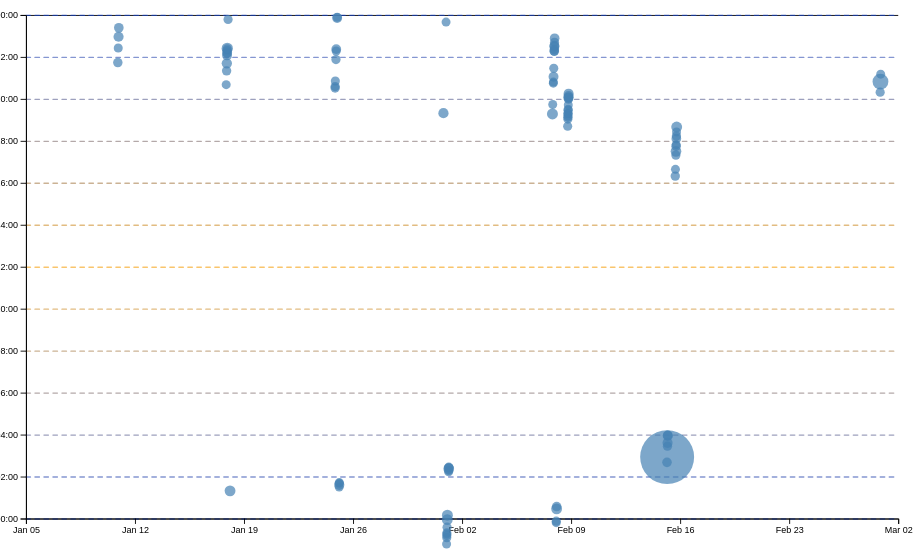
D3 v7 page, settled after 480 driven frames (8 s of simulated time); the page loaded 1 data file(s).


// ── ../global.js
console.log('IT’S ALIVE!');

function $$(selector, context = document) {
  return Array.from(context.querySelectorAll(selector));
}

// Navigation links logic
const navLinks = $$("nav a");
let currentLink = navLinks.find(
  (a) => a.host === location.host && a.pathname === location.pathname
);

currentLink?.classList.add("current");

const pages = [
  { url: '', title: 'Home' },
  { url: 'projects/', title: 'Projects' },
  { url: 'contact/', title: 'Contact' },
  { url: 'resume/', title: 'Resume' },
  { url: 'meta/', title: 'Meta' },
  { url: 'https://github.com/scottbenninger', title: 'GitHub' },
];

const ARE_WE_HOME = document.documentElement.classList.contains('home');

const nav = document.createElement('nav');
document.body.prepend(nav);

for (let p of pages) {
  let url = p.url;
  let title = p.title;
  url = !ARE_WE_HOME && !url.startsWith('http') ? '../' + url : url;
  let a = document.createElement('a');
  a.href = url;
  a.textContent = title;
  if (a.host === location.host && a.pathname === location.pathname) {
    a.classList.add('current');
  }
  if (a.host !== location.host) {
    a.target = '_blank';
  }
  nav.append(a);
}

// Add the theme switcher dropdown to the page
document.body.insertAdjacentHTML(
  'afterbegin',
  `
    <label class="color-scheme">
      Theme:
      <select id="theme-switcher">
        <option value="light dark">Automatic</option>
        <option value="light">Light</option>
        <option value="dark">Dark</option>
      </select>
    </label>
  `
);

const themeSwitcher = document.querySelector('#theme-switcher');

function setColorScheme(colorScheme) {
  document.documentElement.style.setProperty('color-scheme', colorScheme);
  localStorage.colorScheme = colorScheme;
}

if ('colorScheme' in localStorage) {
  const savedColorScheme = localStorage.colorScheme; 
  setColorScheme(savedColorScheme); 
  themeSwitcher.value = savedColorScheme; 
}

themeSwitcher.addEventListener('input', (event) => {
  const selectedColorScheme = event.target.value; 
  setColorScheme(selectedColorScheme); 
});

export async function fetchJSON(url) {
  try {
    const response = await fetch(url);
    if (!response.ok) {
      throw new Error(`Failed to fetch projects: ${response.statusText}`);
    }
    return await response.json();
  } catch (error) {
    console.error("Error fetching or parsing JSON data:", error);
  }
}

export function renderProjects(projects, containerElement, headingLevel = 'h2') {
  if (!containerElement || !(containerElement instanceof HTMLElement)) {
    console.error("Invalid container element provided");
    return;
  }

  containerElement.innerHTML = '';

  projects.forEach(project => {
    const article = document.createElement('article');

    const title = project.title || "Untitled Project";
    const image = project.image || "https://via.placeholder.com/200"; // Placeholder if no image
    const description = project.description || "No description available.";
    const year = project.year || "Unknown Year"; // Ensure the year is displayed

    const validHeadingLevels = ['h1', 'h2', 'h3', 'h4', 'h5', 'h6'];
    const headingTag = validHeadingLevels.includes(headingLevel) ? headingLevel : 'h2';

    article.innerHTML = `
      <${headingTag}>${title}</${headingTag}>
      <img src="${image}" alt="${title}" style="width:200px; height:auto;">
      <div>
        <p>${description}</p>
        <p class="project-year">${year}</p> <!-- Wrapped under description -->
      </div>
    `;

    containerElement.appendChild(article);
  });
}

export async function fetchGitHubData(username) {
  try {
    return await fetchJSON(`https://api.github.com/users/${username}`);
  } catch (error) {
    console.error("Error fetching GitHub data:", error);
  }
}

// ── main.js
let data = [];
let xScale, yScale;
let brushSelection = null;
let commitProgress = 100;
let timeScale;
let commitMaxTime;
let filteredCommits = [];
let filteredLines = [];
let files = [];

async function loadData() {
  data = await d3.csv('loc.csv', (row) => ({
    ...row,
    line: Number(row.line),
    depth: Number(row.depth),
    length: Number(row.length),
    date: new Date(row.date + 'T00:00' + row.timezone),
    datetime: new Date(row.datetime),
  }));
  processCommits();
  displayStats();
}

document.addEventListener('DOMContentLoaded', async () => {
  await loadData();
  createScatterplot();
  createFilteringUI();
});

let commits = d3.groups(data, (d) => d.commit);

function processCommits() {
  commits = d3
    .groups(data, (d) => d.commit)
    .map(([commit, lines]) => {
      let first = lines[0];
      let { author, date, time, timezone, datetime } = first;

      const ret = {
        id: commit,
        url: 'https://github.com/scottbenninger/portfolio/commit/' + commit,
        author,
        date,
        time,
        timezone,
        datetime,
        hourFrac: datetime.getHours() + datetime.getMinutes() / 60,
        totalLines: lines.length,
      };

      // Example of how you'd store the lines if you want them later
      Object.defineProperty(ret, 'lines', {
        value: lines,
        configurable: true,
        writable: true,
        enumerable: true,
      });

      return ret;
    });
}

function displayStats() {
  // Process commits first
  processCommits();

  // Select the stats container and create a definition list (`dl`)
  const dl = d3.select('#stats').append('dl').attr('class', 'stats');

  // Function to append dt (label) and dd (value) pairs
  function addStat(label, value) {
    dl.append('dt').html(label);
    dl.append('dd').text(value);
  }

  // Add stats
  addStat('TOTAL COMMITS', commits.length);
  addStat('FILES', d3.rollups(data, (v) => v.length, (d) => d.file).length);
  addStat('TOTAL <abbr title="Lines of Code">LOC</abbr>', data.length);
  addStat(
    'MOST PRODUCTIVE <abbr title="Time of Day">TOD</abbr>',
    (() => {
      let mostProductiveHour = d3
        .rollups(
          commits,
          (v) => d3.sum(v, (d) => d.totalLines),
          (d) => Math.floor(d.hourFrac)
        )
        .sort((a, b) => b[1] - a[1])[0][0];
      let period = mostProductiveHour >= 12 ? 'PM' : 'AM';
      let hour = mostProductiveHour % 12 || 12; // Convert to 12-hour format
      return `${hour} ${period}`;
    })()
  );
  addStat('LONGEST LINE', d3.max(data, (d) => d.length));
  addStat(
    'LONGEST FILE',
    d3.max(d3.rollups(data, (v) => v.length, (d) => d.file), (d) => d[1])
  );
}

// Step 2
function createScatterplot() {
  const width = 1000;
  const height = 600;

  const sortedCommits = d3.sort(commits, (d) => -d.totalLines);
  const svg = d3
    .select('#chart')
    .append('svg')
    .attr('viewBox', `0 0 ${width} ${height}`)
    .style('overflow', 'visible');

  xScale = d3
    .scaleTime()
    .domain(d3.extent(commits, (d) => d.datetime))
    .range([0, width])
    .nice();

  yScale = d3.scaleLinear().domain([0, 24]).range([height, 0]);

  const dots = svg.append('g').attr('class', 'dots');
  const [minLines, maxLines] = d3.extent(commits, (d) => d.totalLines);
  const rScale = d3
    .scaleSqrt()
    .domain([minLines, maxLines])
    .range([5, 30]); // adjust based on experimentation

  dots
    .selectAll('circle')
    .data(sortedCommits)
    .join('circle')
    .attr('cx', (d) => xScale(d.datetime))
    .attr('cy', (d) => yScale(d.hourFrac))
    .attr('r', (d) => rScale(d.totalLines))
    .attr('fill', 'steelblue')
    .style('fill-opacity', 0.7)
    // Highlight commit on hover and show tooltip
    .on('mouseenter', (event, commit) => {
      d3.select(event.currentTarget)
        .classed('selected', isCommitSelected(commit))
        .style('fill-opacity', 1);
      updateTooltipContent(commit);
      updateTooltipVisibility(true);
      updateTooltipPosition(event);
    })
    .on('mouseleave', (event, commit) => {
      d3.select(event.currentTarget)
        .classed('selected', isCommitSelected(commit))
        .style('fill-opacity', 0.7);
      updateTooltipContent({});
      updateTooltipVisibility(false);
    });

  // 2.2
  const margin = { top: 10, right: 10, bottom: 30, left: 20 };

  const usableArea = {
    top: margin.top,
    right: width - margin.right,
    bottom: height - margin.bottom,
    left: margin.left,
    width: width - margin.left - margin.right,
    height: height - margin.top - margin.bottom,
  };

  // Update scales with new ranges
  xScale.range([usableArea.left, usableArea.right]);
  yScale.range([usableArea.bottom, usableArea.top]);

  const gridlines = svg
    .append('g')
    .attr('class', 'gridlines')
    .attr('transform', `translate(${usableArea.left}, 0)`);

  // Create gridlines as an axis with no labels and full-width ticks
  gridlines.call(d3.axisLeft(yScale).tickFormat('').tickSize(-usableArea.width));

  const colorScale = d3
    .scaleLinear()
    .domain([0, 12, 24]) // Midnight (0) -> Noon (12) -> Midnight (24)
    .range(['#0f42d4', '#F59E0B', '#0f42d4']); // Dark Blue -> Orange -> Dark Blue

  // Select all gridline elements and apply dynamic colors
  gridlines
    .selectAll('line')
    .attr('stroke', (d) => colorScale(d))
    .attr('stroke-opacity', 0.6)
    .attr('stroke-width', 1.5);

  // Create the axes
  const xAxis = d3.axisBottom(xScale);
  const yAxis = d3
    .axisLeft(yScale)
    .tickFormat((d) => String(d % 24).padStart(2, '0') + ':00');

  // Add X axis
  svg
    .append('g')
    .attr('class', 'x-axis')
    .attr('transform', `translate(0, ${usableArea.bottom})`)
    .call(xAxis);

  // Add Y axis
  svg
    .append('g')
    .attr('transform', `translate(${usableArea.left}, 0)`)
    .call(yAxis);

  brushSelector();
}

// Step 3
function updateTooltipContent(commit) {
  const link = document.getElementById('commit-link');
  const date = document.getElementById('commit-date');
  const time = document.getElementById('commit-time');
  const lines = document.getElementById('commit-lines');

  if (Object.keys(commit).length === 0) return;

  link.href = commit.url;
  link.textContent = commit.id;
  date.textContent = commit.datetime?.toLocaleString('en', {
    dateStyle: 'full',
  });
  time.textContent = commit.time;
  lines.textContent = commit.totalLines;
}

// 3.3
function updateTooltipVisibility(isVisible) {
  const tooltip = document.getElementById('commit-tooltip');
  tooltip.hidden = !isVisible;
}

function updateTooltipPosition(event) {
  const tooltip = document.getElementById('commit-tooltip');
  tooltip.style.left = `${event.clientX}px`;
  tooltip.style.top = `${event.clientY}px`;
}

// Step 5
function brushSelector() {
  const svg = d3.select('svg');

  // Create the brush
  const brush = d3.brush().on('start brush end', brushed);

  svg.call(brush);

  // Raise dots and everything after overlay
  d3.selectAll('.dots, .overlay ~ *').raise();
}

function brushed(event) {
  brushSelection = event.selection;
  updateSelection();
  const selectedCommits = brushSelection
    ? filteredCommits.filter(isCommitSelected)
    : [];

  // Continue as before...
  updateSelectionCount(selectedCommits);
  updateLanguageBreakdown(selectedCommits);
}

function isCommitSelected(commit) {
  if (!brushSelection) return false;

  const min = { x: brushSelection[0][0], y: brushSelection[0][1] };
  const max = { x: brushSelection[1][0], y: brushSelection[1][1] };

  // Use commit.datetime since that's how we plot on xScale
  const x = xScale(commit.datetime);
  const y = yScale(commit.hourFrac);

  return x >= min.x && x <= max.x && y >= min.y && y <= max.y;
}

function updateSelection() {
  // Update visual state of dots based on selection
  d3.selectAll('circle').classed('selected', (d) => isCommitSelected(d));
}

function updateSelectionCount() {
  const selectedCommits = brushSelection ? filteredCommits.filter(isCommitSelected) : [];

  const countElement = document.getElementById('selection-count');
  countElement.textContent = `${
    selectedCommits.length || 'No'
  } commits selected`;

  return selectedCommits;
}

function updateLanguageBreakdown(selectedCommits) {
  const container = document.getElementById('language-breakdown');

  if (!selectedCommits || selectedCommits.length === 0) {
    container.innerHTML = '';
    return;
  }

  const selectedLines = filteredLines.filter((d) =>
    selectedCommits.some((commit) => commit.id === d.commit)
  );

  const breakdown = d3.rollup(
    selectedLines,
    (v) => v.length,
    (d) => d.type
  );

  container.innerHTML = '';

  for (const [language, count] of breakdown) {
    const proportion = count / selectedLines.length;
    const formatted = d3.format('.1~%')(proportion);

    container.innerHTML += `
      <dt>${language}</dt>
      <dd>${count} lines (${formatted})</dd>
    `;
  }

  return breakdown;
}

// Updated function for filtering UI
function createFilteringUI() {
  // 1) Define the time scale domain (earliest to latest commit datetimes),
  //    mapping it to [0, 100].
  timeScale = d3.scaleTime()
    .domain(d3.extent(commits, (d) => d.datetime))
    .range([0, 100]);

  // 2) Grab references to the slider and the text display
  const commitProgressInput = document.getElementById('commit-progress');
  const selectedTimeText = document.getElementById('selectedTime');

  // 3) Initialize the slider position
  commitProgressInput.value = commitProgress;

  // 4) Listen for slider changes
  commitProgressInput.addEventListener('input', () => {
    commitProgress = +commitProgressInput.value;

    // Convert the slider value (0–100) back into a Date
    const selectedTime = timeScale.invert(commitProgress);

    // Display the date/time in the <span>
    selectedTimeText.textContent = selectedTime?.toLocaleString('en', {
      dateStyle: 'long',
      timeStyle: 'short',
    });

    // (a) Set commitMaxTime
    commitMaxTime = selectedTime;

    // (b) Filter commits and lines by commitMaxTime
    filteredCommits = commits.filter((d) => d.datetime <= commitMaxTime);
    filteredLines = data.filter((d) => d.datetime <= commitMaxTime);

    // (c) Update the x-scale domain based on filteredCommits
    xScale.domain(d3.extent(filteredCommits, (d) => d.datetime)).nice();

    // (d) Redraw or update your chart (re-bind data, re-render dots, etc.)
    updateScatterplot();

    // (e) Recompute summary stats based on filtered data
    updateStats();
    
    // (f) Update file visualization
    updateFileVisualization();
  });

  // 5) Trigger one update so the display shows immediately
  commitProgressInput.dispatchEvent(new Event('input'));
}

// New function to update the scatterplot based on filtered data
function updateScatterplot() {
  const svg = d3.select('svg');
  const dots = svg.select('.dots');
  
  // Sort commits by totalLines (largest first)
  const sortedCommits = d3.sort(filteredCommits, (d) => -d.totalLines);
  
  // Update the radius scale
  const [minLines, maxLines] = d3.extent(filteredCommits, (d) => d.totalLines);
  const rScale = d3
    .scaleSqrt()
    .domain([minLines, maxLines])
    .range([5, 30]);
  
  // Update x-axis
  svg.select('.x-axis').call(d3.axisBottom(xScale));
  
  // Update circles with filtered data
  dots.selectAll('circle')
    .data(sortedCommits, d => d.id)
    .join(
      enter => enter
        .append('circle')
        .attr('cx', (d) => xScale(d.datetime))
        .attr('cy', (d) => yScale(d.hourFrac))
        .attr('r', (d) => rScale(d.totalLines))
        .attr('fill', 'steelblue')
        .style('fill-opacity', 0.7)
        .on('mouseenter', (event, commit) => {
          d3.select(event.currentTarget)
            .classed('selected', isCommitSelected(commit))
            .style('fill-opacity', 1);
          updateTooltipContent(commit);
          updateTooltipVisibility(true);
          updateTooltipPosition(event);
        })
        .on('mouseleave', (event, commit) => {
          d3.select(event.currentTarget)
            .classed('selected', isCommitSelected(commit))
            .style('fill-opacity', 0.7);
          updateTooltipContent({});
          updateTooltipVisibility(false);
        }),
      update => update
        .attr('cx', (d) => xScale(d.datetime))
        .attr('r', (d) => rScale(d.totalLines)),
      exit => exit.remove()
    );
}

// New function to update stats using filtered data
function updateStats() {
  const statsContainer = d3.select('#stats');
  
  // Clear existing stats
  statsContainer.html('');
  
  // Create a new definition list
  const dl = statsContainer.append('dl').attr('class', 'stats');
  
  // Function to append dt (label) and dd (value) pairs
  function addStat(label, value) {
    dl.append('dt').html(label);
    dl.append('dd').text(value);
  }
  
  // Add stats using filtered data
  addStat('COMMITS', filteredCommits.length);
  addStat('FILES', d3.rollups(filteredLines, (v) => v.length, (d) => d.file).length);
  addStat('TOTAL LOC', filteredLines.length);
  addStat(
    'MOST PRODUCTIVE <abbr title="Time of Day">TOD</abbr>',
    (() => {
      let mostProductiveHour = d3
        .rollups(
          filteredCommits,
          (v) => d3.sum(v, (d) => d.totalLines),
          (d) => Math.floor(d.hourFrac)
        )
        .sort((a, b) => b[1] - a[1])[0][0];
      let period = mostProductiveHour >= 12 ? 'PM' : 'AM';
      let hour = mostProductiveHour % 12 || 12; // Convert to 12-hour format
      return `${hour} ${period}`;
    })()
  );
  addStat('LONGEST LINE', d3.max(filteredLines, (d) => d.length));
  addStat(
    'LONGEST FILE',
    d3.max(d3.rollups(filteredLines, (v) => v.length, (d) => d.file), (d) => d[1])
  );
}

// Updated function for file visualization with unit visualization
function updateFileVisualization() {
  let fileTypeColors = d3.scaleOrdinal(d3.schemeTableau10);
  // Get file information from the filtered lines
  files = d3
    .groups(filteredLines, (d) => d.file)
    .map(([name, lines]) => {
      return { name, lines };
    });
  
  // Sort files by number of lines in descending order
  files = d3.sort(files, d => -d.lines.length);
  
  // Select and clear the files container
  d3.select('.files').selectAll('div').remove();
  
  // Create a container for file information if it doesn't exist
  let filesContainer = d3.select('#files-container');
  if (filesContainer.empty()) {
    filesContainer = d3.select('body').append('div').attr('id', 'files-container');
  }
  
  // Create dl element with class "files" if it doesn't exist
  let filesList = filesContainer.select('dl.files');
  if (filesList.empty()) {
    filesList = filesContainer.append('dl').attr('class', 'files');
  } else {
    // Clear existing content
    filesList.html('');
  }
  
  // For each file, create a div containing dt (filename) and dd (line count)
  const fileEntries = filesList.selectAll('div')
    .data(files)
    .enter()
    .append('div');
    
  fileEntries.append('dt')
    .append('code')
    .text(d => d.name);
    
  // Update: Replace single dd with a dd containing divs for each line
  fileEntries.append('dd')
    .selectAll('div')
    .data(d => d.lines)
    .join('div')
    .attr('class', 'line')
    .style('background', d => fileTypeColors(d.type));
    
  // Display the total lines count using a <dt> with a <small> element
  fileEntries.select('dt')
    .append('small')
    .style('display', 'block')
    .html(d => `${d.lines.length} lines`);
}

### data: loc.csv
file, line, type, commit, author, date, time, timezone, datetime, depth, length
style.css, 1, css, 0e5e0b5d, scottbenninger, 2025-01-17, 13:48:20, -08:00, 2025-01-17T13:48:20-08:00, 0, 17
style.css, 2, css, 0e5e0b5d, scottbenninger, 2025-01-17, 13:48:20, -08:00, 2025-01-17T13:48:20-08:00, 0, 6
style.css, 3, css, 5c834a0d, scottbenninger, 2025-01-17, 18:26:32, -08:00, 2025-01-17T18:26:32-08:00, 0, 32
style.css, 4, css, e960af94, scottbenninger, 2025-01-24, 15:28:11, -08:00, 2025-01-24T15:28:11-08:00, 0, 40
style.css, 5, css, e960af94, scottbenninger, 2025-01-24, 15:28:11, -08:00, 2025-01-24T15:28:11-08:00, 0, 24
style.css, 6, css, 0e5e0b5d, scottbenninger, 2025-01-17, 13:48:20, -08:00, 2025-01-17T13:48:20-08:00, 0, 0
style.css, 7, css, 0e5e0b5d, scottbenninger, 2025-01-17, 13:48:20, -08:00, 2025-01-17T13:48:20-08:00, 0, 0
style.css, 8, css, 0e5e0b5d, scottbenninger, 2025-01-17, 13:48:20, -08:00, 2025-01-17T13:48:20-08:00, 0, 5
style.css, 9, css, 5c834a0d, scottbenninger, 2025-01-17, 18:26:32, -08:00, 2025-01-17T18:26:32-08:00, 0, 33
style.css, 10, css, 0e5e0b5d, scottbenninger, 2025-01-17, 13:48:20, -08:00, 2025-01-17T13:48:20-08:00, 0, 0
style.css, 11, css, 0e5e0b5d, scottbenninger, 2025-01-17, 13:48:20, -08:00, 2025-01-17T13:48:20-08:00, 0, 0
style.css, 12, css, b6ba8ab4, scottbenninger, 2025-01-17, 13:27:53, -08:00, 2025-01-17T13:27:53-08:00, 0, 20
style.css, 13, css, b6ba8ab4, scottbenninger, 2025-01-17, 13:27:53, -08:00, 2025-01-17T13:27:53-08:00, 0, 5
style.css, 14, css, b6ba8ab4, scottbenninger, 2025-01-17, 13:27:53, -08:00, 2025-01-17T13:27:53-08:00, 0, 24
style.css, 15, css, 5c834a0d, scottbenninger, 2025-01-17, 18:26:32, -08:00, 2025-01-17T18:26:32-08:00, 0, 16
style.css, 16, css, 5c834a0d, scottbenninger, 2025-01-17, 18:26:32, -08:00, 2025-01-17T18:26:32-08:00, 0, 43
style.css, 17, css, 5c834a0d, scottbenninger, 2025-01-17, 18:26:32, -08:00, 2025-01-17T18:26:32-08:00, 0, 19
style.css, 18, css, e960af94, scottbenninger, 2025-01-24, 15:28:11, -08:00, 2025-01-24T15:28:11-08:00, 0, 24
style.css, 19, css, e960af94, scottbenninger, 2025-01-24, 15:28:11, -08:00, 2025-01-24T15:28:11-08:00, 0, 17
style.css, 20, css, b6ba8ab4, scottbenninger, 2025-01-17, 13:27:53, -08:00, 2025-01-17T13:27:53-08:00, 0, 0
style.css, 21, css, b6ba8ab4, scottbenninger, 2025-01-17, 13:27:53, -08:00, 2025-01-17T13:27:53-08:00, 0, 0
style.css, 22, css, b6ba8ab4, scottbenninger, 2025-01-17, 13:27:53, -08:00, 2025-01-17T13:27:53-08:00, 0, 23
style.css, 23, css, b6ba8ab4, scottbenninger, 2025-01-17, 13:27:53, -08:00, 2025-01-17T13:27:53-08:00, 0, 4
style.css, 24, css, 5c834a0d, scottbenninger, 2025-01-17, 18:26:32, -08:00, 2025-01-17T18:26:32-08:00, 0, 13
style.css, 25, css, 5c834a0d, scottbenninger, 2025-01-17, 18:26:32, -08:00, 2025-01-17T18:26:32-08:00, 0, 29
style.css, 26, css, e960af94, scottbenninger, 2025-01-24, 15:28:11, -08:00, 2025-01-24T15:28:11-08:00, 0, 44
style.css, 27, css, 5c834a0d, scottbenninger, 2025-01-17, 18:26:32, -08:00, 2025-01-17T18:26:32-08:00, 0, 18
style.css, 28, css, 5c834a0d, scottbenninger, 2025-01-17, 18:26:32, -08:00, 2025-01-17T18:26:32-08:00, 0, 16
style.css, 29, css, 0e5e0b5d, scottbenninger, 2025-01-17, 13:48:20, -08:00, 2025-01-17T13:48:20-08:00, 0, 0
style.css, 30, css, 0e5e0b5d, scottbenninger, 2025-01-17, 13:48:20, -08:00, 2025-01-17T13:48:20-08:00, 0, 0
style.css, 31, css, 0e5e0b5d, scottbenninger, 2025-01-17, 13:48:20, -08:00, 2025-01-17T13:48:20-08:00, 0, 6
style.css, 32, css, 0e5e0b5d, scottbenninger, 2025-01-17, 13:48:20, -08:00, 2025-01-17T13:48:20-08:00, 0, 7
style.css, 33, css, 5c834a0d, scottbenninger, 2025-01-17, 18:26:32, -08:00, 2025-01-17T18:26:32-08:00, 0, 17
style.css, 34, css, b6ba8ab4, scottbenninger, 2025-01-17, 13:27:53, -08:00, 2025-01-17T13:27:53-08:00, 0, 0
style.css, 35, css, b6ba8ab4, scottbenninger, 2025-01-17, 13:27:53, -08:00, 2025-01-17T13:27:53-08:00, 0, 0
style.css, 36, css, b6ba8ab4, scottbenninger, 2025-01-17, 13:27:53, -08:00, 2025-01-17T13:27:53-08:00, 0, 6
style.css, 37, css, 5c834a0d, scottbenninger, 2025-01-17, 18:26:32, -08:00, 2025-01-17T18:26:32-08:00, 0, 7
style.css, 38, css, 5c834a0d, scottbenninger, 2025-01-17, 18:26:32, -08:00, 2025-01-17T18:26:32-08:00, 0, 21
style.css, 39, css, 5c834a0d, scottbenninger, 2025-01-17, 18:26:32, -08:00, 2025-01-17T18:26:32-08:00, 0, 14
style.css, 40, css, 5c834a0d, scottbenninger, 2025-01-17, 18:26:32, -08:00, 2025-01-17T18:26:32-08:00, 0, 18
style.css, 41, css, 5c834a0d, scottbenninger, 2025-01-17, 18:26:32, -08:00, 2025-01-17T18:26:32-08:00, 0, 14
style.css, 42, css, 5c834a0d, scottbenninger, 2025-01-17, 18:26:32, -08:00, 2025-01-17T18:26:32-08:00, 0, 38
style.css, 43, css, 5c834a0d, scottbenninger, 2025-01-17, 18:26:32, -08:00, 2025-01-17T18:26:32-08:00, 0, 52
style.css, 44, css, b6ba8ab4, scottbenninger, 2025-01-17, 13:27:53, -08:00, 2025-01-17T13:27:53-08:00, 0, 0
style.css, 45, css, b6ba8ab4, scottbenninger, 2025-01-17, 13:27:53, -08:00, 2025-01-17T13:27:53-08:00, 0, 0
style.css, 46, css, b6ba8ab4, scottbenninger, 2025-01-17, 13:27:53, -08:00, 2025-01-17T13:27:53-08:00, 0, 14
style.css, 47, css, e960af94, scottbenninger, 2025-01-24, 15:28:11, -08:00, 2025-01-24T15:28:11-08:00, 0, 46
style.css, 48, css, 5c834a0d, scottbenninger, 2025-01-17, 18:26:32, -08:00, 2025-01-17T18:26:32-08:00, 0, 21
style.css, 49, css, b6ba8ab4, scottbenninger, 2025-01-17, 13:27:53, -08:00, 2025-01-17T13:27:53-08:00, 0, 0
style.css, 50, css, b6ba8ab4, scottbenninger, 2025-01-17, 13:27:53, -08:00, 2025-01-17T13:27:53-08:00, 0, 0
style.css, 51, css, b6ba8ab4, scottbenninger, 2025-01-17, 13:27:53, -08:00, 2025-01-17T13:27:53-08:00, 0, 12
style.css, 52, css, 5c834a0d, scottbenninger, 2025-01-17, 18:26:32, -08:00, 2025-01-17T18:26:32-08:00, 0, 46
style.css, 53, css, e960af94, scottbenninger, 2025-01-24, 15:28:11, -08:00, 2025-01-24T15:28:11-08:00, 0, 70
style.css, 54, css, b6ba8ab4, scottbenninger, 2025-01-17, 13:27:53, -08:00, 2025-01-17T13:27:53-08:00, 0, 0
style.css, 55, css, b6ba8ab4, scottbenninger, 2025-01-17, 13:27:53, -08:00, 2025-01-17T13:27:53-08:00, 0, 0
… [head cut at 6 KiB]